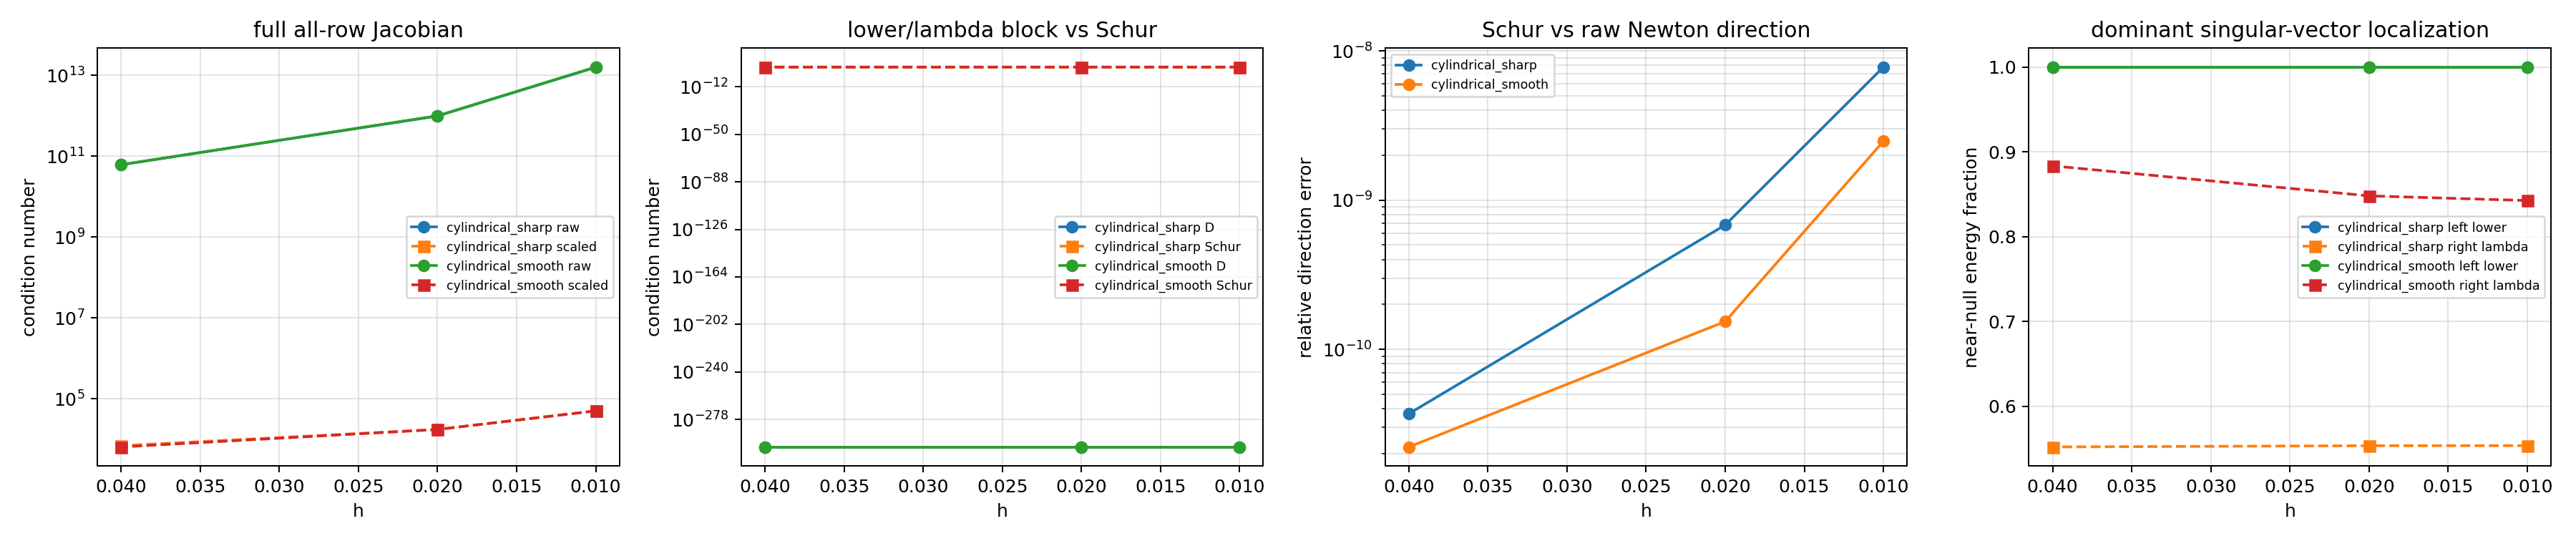

The file beside this chart, header and first rows:
case, h, status, error_message, residual_norm, newton_iterations, linear_residual_norm, min_jacobian_rank, full_raw_condition, full_iterative_scaled_condition, full_condition_reduction_raw_to_iterativ…, full_min_singular_value, full_max_singular_value, dominant_left_row_family, dominant_left_row_family_fraction, dominant_right_variable_family, dominant_right_variable_family_fraction, full_left_lower_pair_fraction, full_right_lower_pair_lambda_fraction, other_other_block_rank, other_other_block_condition, other_other_block_min_singular_value, other_other_block_max_singular_value, lower_lambda_block_rank
cylindrical_smooth, 0.04, paper_tfe_lower_pair_lambda_schur_diagno…, , 6.5316565319027653e-13, 4, 3.9236815935520501e-15, 132, 6.1222236786115585e+10, 6.4776817092603378e+03, 9.4512573377283644e+06, 2.2112523724180583e-07, 1.3537781633803821e+04, lower_pair_index3_weak_constraints, 9.9999999977683507e-01, lower_pair_lambda, 8.8347279413809399e-01, 9.9999999977683507e-01, 8.8347279413809399e-01, 108, 2.4980808709494229e+06, 5.4192727668752145e-03, 1.3537781633388124e+04, 0
cylindrical_smooth, 0.02, paper_tfe_lower_pair_lambda_schur_diagno…, , 3.2819120039932395e-12, 4, 6.3132494523051272e-15, 132, 9.8876804898813855e+11, 1.7514599562923035e+04, 5.6453934070024595e+07, 3.8725424124775127e-08, 3.8290462058092096e+04, lower_pair_index3_weak_constraints, 9.9999999999325295e-01, lower_pair_lambda, 8.4807732413749437e-01, 9.9999999999325295e-01, 8.4807732413749437e-01, 108, 6.8022938370368844e+06, 5.6290514604851903e-03, 3.8290462058021883e+04, 0
cylindrical_smooth, 0.01, paper_tfe_lower_pair_lambda_schur_diagno…, , 7.0334852165820449e-12, 4, 8.7827737439329266e-15, 132, 1.5828159241455424e+13, 5.0314299571038951e+04, 3.1458570180645335e+08, 6.8423410418355285e-09, 1.0830166359451876e+05, lower_pair_index3_weak_constraints, 9.9999999999959077e-01, lower_pair_lambda, 8.4259603417536377e-01, 9.9999999999959077e-01, 8.4259603417536377e-01, 108, 2.7559763832221657e+07, 3.9297021648593078e-03, 1.0830166359449270e+05, 0
cylindrical_sharp, 0.04, paper_tfe_lower_pair_lambda_schur_diagno…, , 5.1064524743216585e-13, 4, 5.2545504133635452e-15, 132, 6.1085939192190361e+10, 6.9662919711483637e+03, 8.7687882513658982e+06, 2.2161862145168415e-07, 1.3537781633854633e+04, lower_pair_index3_weak_constraints, 9.9999999996430466e-01, lower_pair_lambda, 5.5196023993030663e-01, 9.9999999996430466e-01, 5.5196023993030663e-01, 108, 1.6094657574213650e+06, 8.4113511399274369e-03, 1.3537781633360373e+04, 0
cylindrical_sharp, 0.02, paper_tfe_lower_pair_lambda_schur_diagno…, , 2.8267784499773904e-12, 4, 4.5447869329169497e-15, 132, 9.7758443633736792e+11, 1.7549679074651787e+04, 5.5703835504853226e+07, 3.9168444841294246e-08, 3.8290462072387920e+04, lower_pair_index3_weak_constraints, 9.9999999999779488e-01, lower_pair_lambda, 5.5338722714331534e-01, 9.9999999999779488e-01, 5.5338722714331534e-01, 108, 6.4425441554917404e+06, 5.9433759626904619e-03, 3.8290462072321534e+04, 0
cylindrical_sharp, 0.01, paper_tfe_lower_pair_lambda_schur_diagno…, , 4.2920728972795451e-12, 4, 5.9898493748006196e-15, 132, 1.5641156949713078e+13, 5.0661951078087048e+04, 3.0873577935450637e+08, 6.9241465925823241e-09, 1.0830166359740114e+05, lower_pair_index3_weak_constraints, 9.9999999999986211e-01, lower_pair_lambda, 5.5350973190825170e-01, 9.9999999999986211e-01, 5.5350973190825170e-01, 108, 2.5789819379340667e+07, 4.1993959711145758e-03, 1.0830166359737581e+05, 0
